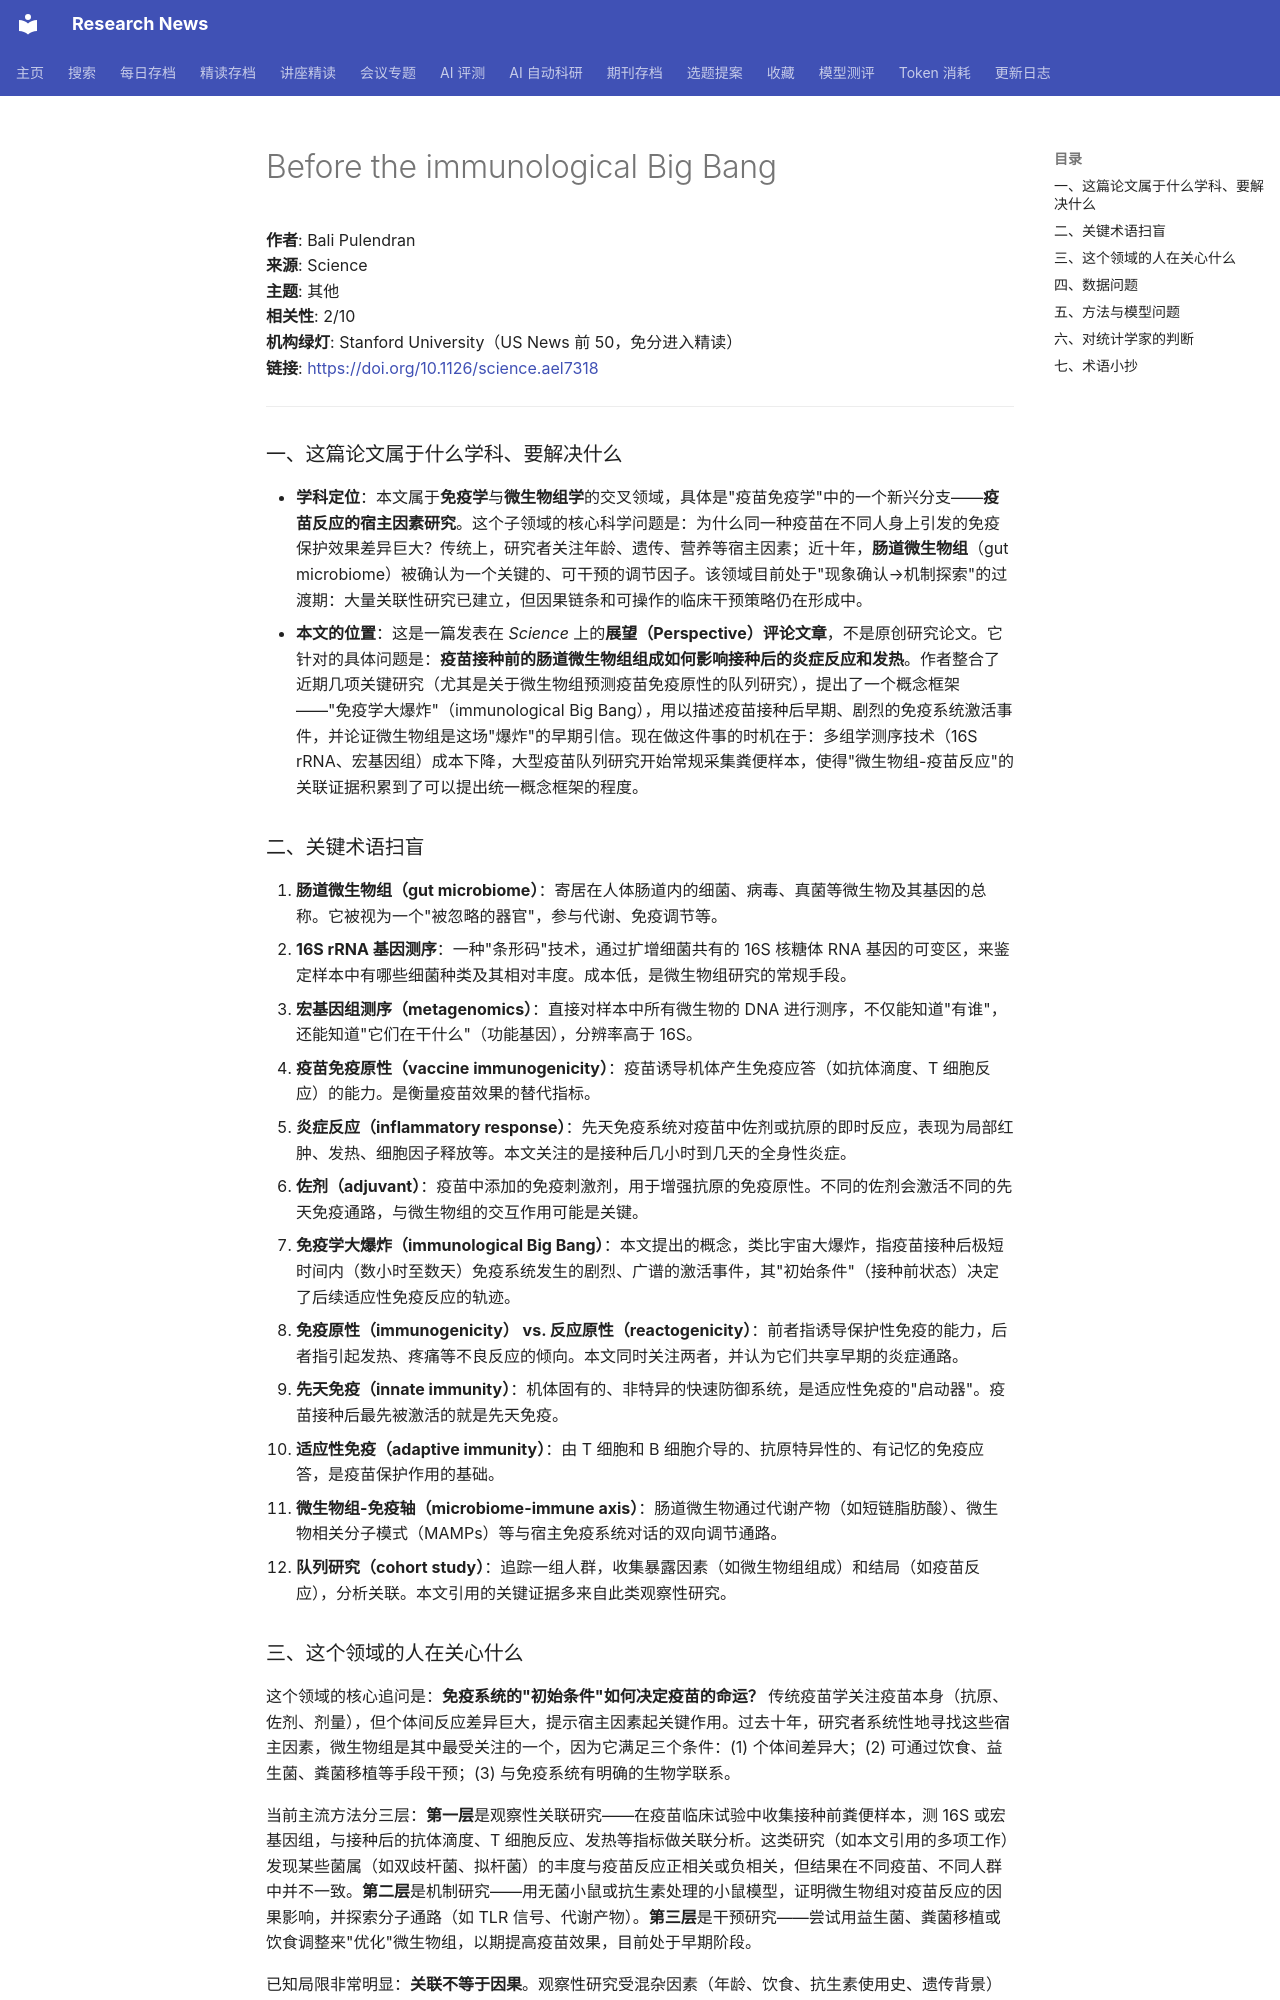

repository: cxy0714/research-news · page: deep_reads/2026-10-13-10.1126_science.ael7318/index.html · generator: mkdocs

# Before the immunological Big Bang

**作者**: Bali Pulendran  
**来源**: Science  
**主题**: 其他  
**相关性**: 2/10  
**机构绿灯**: Stanford University（US News 前 50，免分进入精读）  
**链接**: <https://doi.org/10.1126/science.ael7318>

---

### 一、这篇论文属于什么学科、要解决什么

- **学科定位**：本文属于**免疫学**与**微生物组学**的交叉领域，具体是"疫苗免疫学"中的一个新兴分支——**疫苗反应的宿主因素研究**。这个子领域的核心科学问题是：为什么同一种疫苗在不同人身上引发的免疫保护效果差异巨大？传统上，研究者关注年龄、遗传、营养等宿主因素；近十年，**肠道微生物组**（gut microbiome）被确认为一个关键的、可干预的调节因子。该领域目前处于"现象确认→机制探索"的过渡期：大量关联性研究已建立，但因果链条和可操作的临床干预策略仍在形成中。
- **本文的位置**：这是一篇发表在 *Science* 上的**展望（Perspective）评论文章**，不是原创研究论文。它针对的具体问题是：**疫苗接种前的肠道微生物组组成如何影响接种后的炎症反应和发热**。作者整合了近期几项关键研究（尤其是关于微生物组预测疫苗免疫原性的队列研究），提出了一个概念框架——"免疫学大爆炸"（immunological Big Bang），用以描述疫苗接种后早期、剧烈的免疫系统激活事件，并论证微生物组是这场"爆炸"的早期引信。现在做这件事的时机在于：多组学测序技术（16S rRNA、宏基因组）成本下降，大型疫苗队列研究开始常规采集粪便样本，使得"微生物组-疫苗反应"的关联证据积累到了可以提出统一概念框架的程度。

### 二、关键术语扫盲

1. **肠道微生物组（gut microbiome）**：寄居在人体肠道内的细菌、病毒、真菌等微生物及其基因的总称。它被视为一个"被忽略的器官"，参与代谢、免疫调节等。
2. **16S rRNA 基因测序**：一种"条形码"技术，通过扩增细菌共有的 16S 核糖体 RNA 基因的可变区，来鉴定样本中有哪些细菌种类及其相对丰度。成本低，是微生物组研究的常规手段。
3. **宏基因组测序（metagenomics）**：直接对样本中所有微生物的 DNA 进行测序，不仅能知道"有谁"，还能知道"它们在干什么"（功能基因），分辨率高于 16S。
4. **疫苗免疫原性（vaccine immunogenicity）**：疫苗诱导机体产生免疫应答（如抗体滴度、T 细胞反应）的能力。是衡量疫苗效果的替代指标。
5. **炎症反应（inflammatory response）**：先天免疫系统对疫苗中佐剂或抗原的即时反应，表现为局部红肿、发热、细胞因子释放等。本文关注的是接种后几小时到几天的全身性炎症。
6. **佐剂（adjuvant）**：疫苗中添加的免疫刺激剂，用于增强抗原的免疫原性。不同的佐剂会激活不同的先天免疫通路，与微生物组的交互作用可能是关键。
7. **免疫学大爆炸（immunological Big Bang）**：本文提出的概念，类比宇宙大爆炸，指疫苗接种后极短时间内（数小时至数天）免疫系统发生的剧烈、广谱的激活事件，其"初始条件"（接种前状态）决定了后续适应性免疫反应的轨迹。
8. **免疫原性（immunogenicity） vs. 反应原性（reactogenicity）**：前者指诱导保护性免疫的能力，后者指引起发热、疼痛等不良反应的倾向。本文同时关注两者，并认为它们共享早期的炎症通路。
9. **先天免疫（innate immunity）**：机体固有的、非特异的快速防御系统，是适应性免疫的"启动器"。疫苗接种后最先被激活的就是先天免疫。
10. **适应性免疫（adaptive immunity）**：由 T 细胞和 B 细胞介导的、抗原特异性的、有记忆的免疫应答，是疫苗保护作用的基础。
11. **微生物组-免疫轴（microbiome-immune axis）**：肠道微生物通过代谢产物（如短链脂肪酸）、微生物相关分子模式（MAMPs）等与宿主免疫系统对话的双向调节通路。
12. **队列研究（cohort study）**：追踪一组人群，收集暴露因素（如微生物组组成）和结局（如疫苗反应），分析关联。本文引用的关键证据多来自此类观察性研究。
